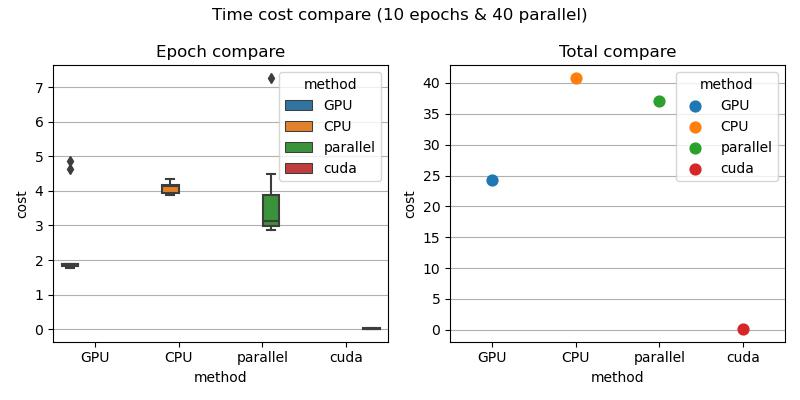

Source data for this figure (header and first rows):
, cost, name, method, type, parallel
0, 4.636, epoch-0, GPU, epoch, 40
1, 4.863, epoch-1, GPU, epoch, 40
2, 1.875, epoch-2, GPU, epoch, 40
3, 1.885, epoch-3, GPU, epoch, 40
4, 1.893, epoch-4, GPU, epoch, 40
5, 1.836, epoch-5, GPU, epoch, 40
6, 1.788, epoch-6, GPU, epoch, 40
7, 1.773, epoch-7, GPU, epoch, 40
8, 1.891, epoch-8, GPU, epoch, 40
9, 1.83, epoch-9, GPU, epoch, 40
10, 24.28, total, GPU, total, 40
11, 4.33, epoch-0, CPU, epoch, 40
12, 4.113, epoch-1, CPU, epoch, 40
13, 4.185, epoch-2, CPU, epoch, 40
14, 3.898, epoch-3, CPU, epoch, 40
15, 4.226, epoch-4, CPU, epoch, 40
16, 3.975, epoch-5, CPU, epoch, 40
17, 4.146, epoch-6, CPU, epoch, 40
18, 3.91, epoch-7, CPU, epoch, 40
19, 4.14, epoch-8, CPU, epoch, 40
20, 3.892, epoch-9, CPU, epoch, 40
21, 40.82, total, CPU, total, 40
22, 7.266, epoch-0, parallel, epoch, 40
23, 4.484, epoch-1, parallel, epoch, 40
24, 4.103, epoch-2, parallel, epoch, 40
25, 2.924, epoch-3, parallel, epoch, 40
26, 3.154, epoch-4, parallel, epoch, 40
27, 3.177, epoch-5, parallel, epoch, 40
28, 2.984, epoch-6, parallel, epoch, 40
29, 2.881, epoch-7, parallel, epoch, 40
30, 2.972, epoch-8, parallel, epoch, 40
31, 3.121, epoch-9, parallel, epoch, 40
32, 37.11, total, parallel, total, 40
33, 0.01437, epoch-0, cuda, epoch, 40
34, 0.004768, epoch-1, cuda, epoch, 40
35, 0.002071, epoch-2, cuda, epoch, 40
36, 0.002054, epoch-3, cuda, epoch, 40
37, 0.002033, epoch-4, cuda, epoch, 40
38, 0.002029, epoch-5, cuda, epoch, 40
39, 0.002009, epoch-6, cuda, epoch, 40
40, 0.02527, epoch-7, cuda, epoch, 40
41, 0.02799, epoch-8, cuda, epoch, 40
42, 0.02799, epoch-9, cuda, epoch, 40
43, 0.112, total, cuda, total, 40
